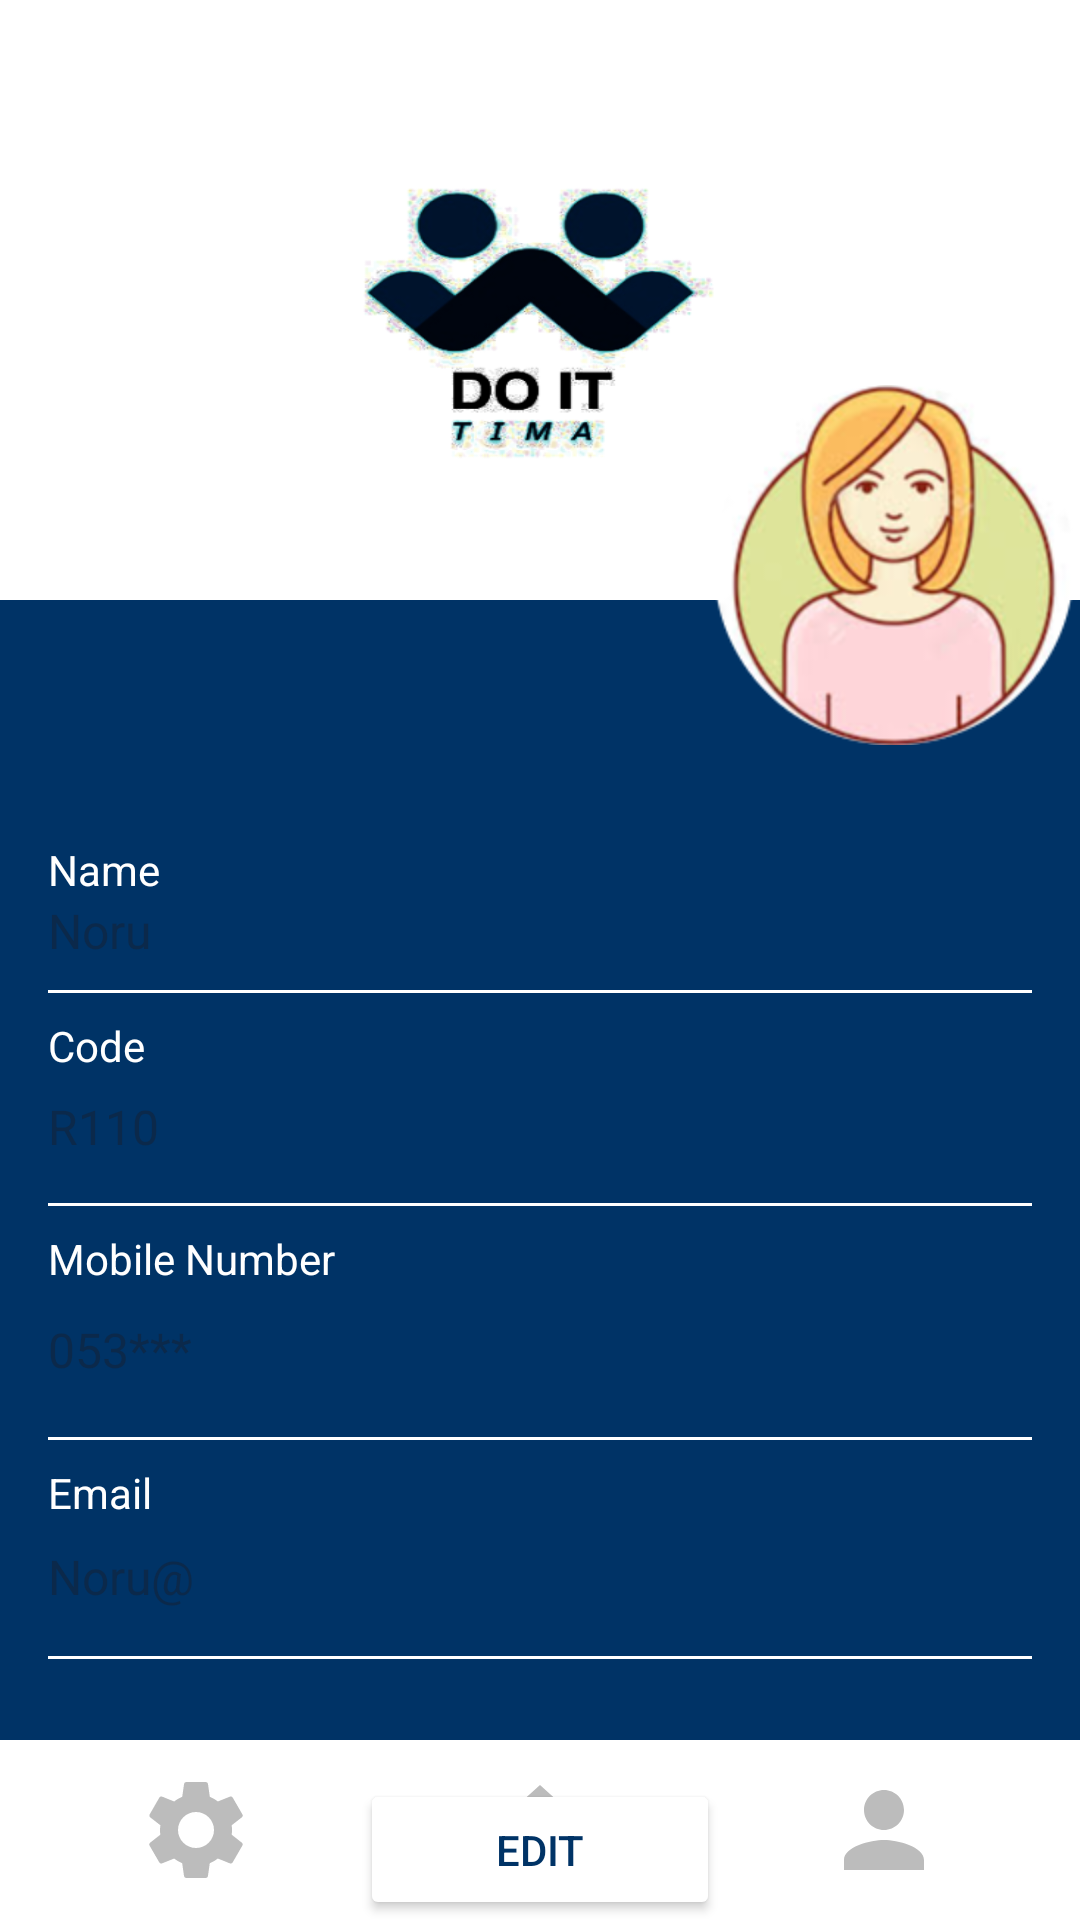

Android layout source for this screen:
<!-- AndroidManifest.xml: application theme Theme.DOIT1 -->
<!-- res/layout/employee_profile.xml -->
<?xml version="1.0" encoding="utf-8"?>
<RelativeLayout
    xmlns:android="http://schemas.android.com/apk/res/android"
    xmlns:app="http://schemas.android.com/apk/res-auto"
    xmlns:tools="http://schemas.android.com/tools"
    android:layout_width="match_parent"
    android:layout_height="match_parent"
    android:background="#003366">


    <ImageView
        android:id="@+id/logo"
        android:layout_width="match_parent"
        android:layout_height="200dp"
        android:layout_centerHorizontal="true"
        android:background="@drawable/logo"
        tools:ignore="ContentDescription" />

    <ImageView
        android:id="@+id/app_name"
        android:layout_width="wrap_content"
        android:layout_height="wrap_content"
        android:layout_below="@id/logo"
        android:layout_marginTop="8dp"
        android:layout_centerHorizontal="true"
        android:textColor="#FFFFFF"
        android:textSize="16sp"
        android:textStyle="bold" />



    <ImageView
        android:id="@+id/profile_picture"
        android:layout_width="120dp"
        android:layout_height="120dp"
        android:layout_below="@id/app_name"
        android:layout_alignParentEnd="true"
        android:layout_marginTop="-80dp"
        android:layout_marginEnd="2dp"
        android:background="@drawable/download"
        tools:ignore="ContentDescription" />

    <LinearLayout
        android:id="@+id/user_info"
        android:layout_width="match_parent"
        android:layout_height="wrap_content"
        android:layout_below="@id/profile_picture"
        android:layout_marginTop="16dp"
        android:padding="16dp"
        android:orientation="vertical">


        <TextView
            android:layout_width="wrap_content"
            android:layout_height="wrap_content"
            android:text="Name"
            android:textColor="#FFFFFF"
            android:textSize="14sp" />

        <EditText
            android:id="@+id/name"
            android:layout_width="match_parent"
            android:layout_height="wrap_content"
            android:background="@android:color/transparent"
            android:hint="Noru"
            android:paddingBottom="8dp"
            android:textColor="#FFFFFF"
            android:textSize="16sp" />


        <View
            android:layout_width="match_parent"
            android:layout_height="1dp"
            android:background="#FFFFFF"
            android:layout_marginTop="1dp"
            android:layout_marginBottom="8dp" />


        <TextView
            android:layout_width="wrap_content"
            android:layout_height="wrap_content"
            android:text="Code"
            android:textColor="#FFFFFF"
            android:textSize="14sp" />

        <EditText
            android:id="@+id/code"
            android:layout_width="380dp"
            android:layout_height="43dp"
            android:background="@android:color/transparent"
            android:hint="R110"
            android:paddingBottom="8dp"
            android:textColor="#FFFFFF"
            android:textSize="16sp" />


        <View
            android:layout_width="match_parent"
            android:layout_height="1dp"
            android:background="#FFFFFF"
            android:layout_marginBottom="8dp" />


        <TextView
            android:layout_width="wrap_content"
            android:layout_height="wrap_content"
            android:text="Mobile Number"
            android:textColor="#FFFFFF"
            android:textSize="14sp" />

        <EditText
            android:id="@+id/mobile_number"
            android:layout_width="380dp"
            android:layout_height="50dp"
            android:background="@android:color/transparent"
            android:hint="053***"
            android:inputType="phone"
            android:paddingBottom="8dp"
            android:textColor="#FFFFFF"
            android:textSize="16sp" />


        <View
            android:layout_width="match_parent"
            android:layout_height="1dp"
            android:background="#FFFFFF"
            android:layout_marginBottom="8dp" />


        <TextView
            android:layout_width="wrap_content"
            android:layout_height="wrap_content"
            android:text="Email"
            android:textColor="#FFFFFF"
            android:textSize="14sp" />

        <EditText
            android:id="@+id/email"
            android:layout_width="386dp"
            android:layout_height="45dp"
            android:background="@android:color/transparent"
            android:hint="Noru@"
            android:inputType="textEmailAddress"
            android:paddingBottom="8dp"
            android:textColor="#FFFFFF"
            android:textSize="16sp" />


        <View
            android:layout_width="match_parent"
            android:layout_height="1dp"
            android:background="#FFFFFF"
            android:layout_marginBottom="8dp" />
    </LinearLayout>


    <Button
        android:id="@+id/btn_login"
        android:layout_width="120dp"
        android:layout_height="wrap_content"
        android:layout_below="@id/user_info"
        android:layout_centerHorizontal="true"
        android:layout_marginTop="16dp"
        android:text="Edit"
        android:backgroundTint="#FFFFFF"
        android:textColor="#003366" />



    <LinearLayout
        android:id="@+id/bottom_navigation"
        android:layout_width="match_parent"
        android:layout_height="60dp"
        android:layout_alignParentBottom="true"
        android:orientation="horizontal"
        android:background="#FFFFFF"
        android:padding="8dp">

        <ImageView
            android:id="@+id/icon_setting"
            android:layout_width="40dp"
            android:layout_height="40dp"
            android:layout_gravity="center"
            android:layout_weight="1"
            android:src="@drawable/baseline_settings_24"
            tools:ignore="ContentDescription" />
        <ImageView
            android:id="@+id/icon_home"
            android:layout_width="40dp"
            android:layout_height="40dp"
            android:layout_gravity="center"
            android:layout_weight="1"
            android:src="@drawable/baseline_home_24"
            tools:ignore="ContentDescription" />
        <ImageView
            android:id="@+id/icon_sign"
            android:layout_width="40dp"
            android:layout_height="40dp"
            android:layout_gravity="center"
            android:layout_weight="1"
            android:src="@drawable/baseline_person_24"
            tools:ignore="ContentDescription" />





    </LinearLayout>


</RelativeLayout>
<!-- resources referenced by this layout -->
<resources>
  <!-- drawable baseline_home_24 (drawable) -->
  <vector xmlns:android="http://schemas.android.com/apk/res/android" android:height="24dp" android:tint="#BCBCBC" android:viewportHeight="24" android:viewportWidth="24" android:width="24dp">
        
      <path android:fillColor="@android:color/white" android:pathData="M10,20v-6h4v6h5v-8h3L12,3 2,12h3v8z"/>
      
  </vector>
  <!-- drawable baseline_person_24 (drawable) -->
  <vector xmlns:android="http://schemas.android.com/apk/res/android" android:height="24dp" android:tint="#BCBCBC" android:viewportHeight="24" android:viewportWidth="24" android:width="24dp">
        
      <path android:fillColor="@android:color/white" android:pathData="M12,12c2.21,0 4,-1.79 4,-4s-1.79,-4 -4,-4 -4,1.79 -4,4 1.79,4 4,4zM12,14c-2.67,0 -8,1.34 -8,4v2h16v-2c0,-2.66 -5.33,-4 -8,-4z"/>
      
  </vector>
  <!-- drawable baseline_settings_24 (drawable) -->
  <vector xmlns:android="http://schemas.android.com/apk/res/android" android:height="24dp" android:tint="#BCBCBC" android:viewportHeight="24" android:viewportWidth="24" android:width="24dp">
        
      <path android:fillColor="@android:color/white" android:pathData="M19.14,12.94c0.04,-0.3 0.06,-0.61 0.06,-0.94c0,-0.32 -0.02,-0.64 -0.07,-0.94l2.03,-1.58c0.18,-0.14 0.23,-0.41 0.12,-0.61l-1.92,-3.32c-0.12,-0.22 -0.37,-0.29 -0.59,-0.22l-2.39,0.96c-0.5,-0.38 -1.03,-0.7 -1.62,-0.94L14.4,2.81c-0.04,-0.24 -0.24,-0.41 -0.48,-0.41h-3.84c-0.24,0 -0.43,0.17 -0.47,0.41L9.25,5.35C8.66,5.59 8.12,5.92 7.63,6.29L5.24,5.33c-0.22,-0.08 -0.47,0 -0.59,0.22L2.74,8.87C2.62,9.08 2.66,9.34 2.86,9.48l2.03,1.58C4.84,11.36 4.8,11.69 4.8,12s0.02,0.64 0.07,0.94l-2.03,1.58c-0.18,0.14 -0.23,0.41 -0.12,0.61l1.92,3.32c0.12,0.22 0.37,0.29 0.59,0.22l2.39,-0.96c0.5,0.38 1.03,0.7 1.62,0.94l0.36,2.54c0.05,0.24 0.24,0.41 0.48,0.41h3.84c0.24,0 0.44,-0.17 0.47,-0.41l0.36,-2.54c0.59,-0.24 1.13,-0.56 1.62,-0.94l2.39,0.96c0.22,0.08 0.47,0 0.59,-0.22l1.92,-3.32c0.12,-0.22 0.07,-0.47 -0.12,-0.61L19.14,12.94zM12,15.6c-1.98,0 -3.6,-1.62 -3.6,-3.6s1.62,-3.6 3.6,-3.6s3.6,1.62 3.6,3.6S13.98,15.6 12,15.6z"/>
      
  </vector>
  <!-- drawable download: png bitmap (drawable, 47396 bytes) -->
  <!-- drawable logo: png bitmap (drawable, 59752 bytes) -->
  <style name="Theme.DOIT1" parent="Base.Theme.DOIT1" />
  <style name="Base.Theme.DOIT1" parent="Theme.Material3.DayNight.NoActionBar">
          
          
      </style>
</resources>
